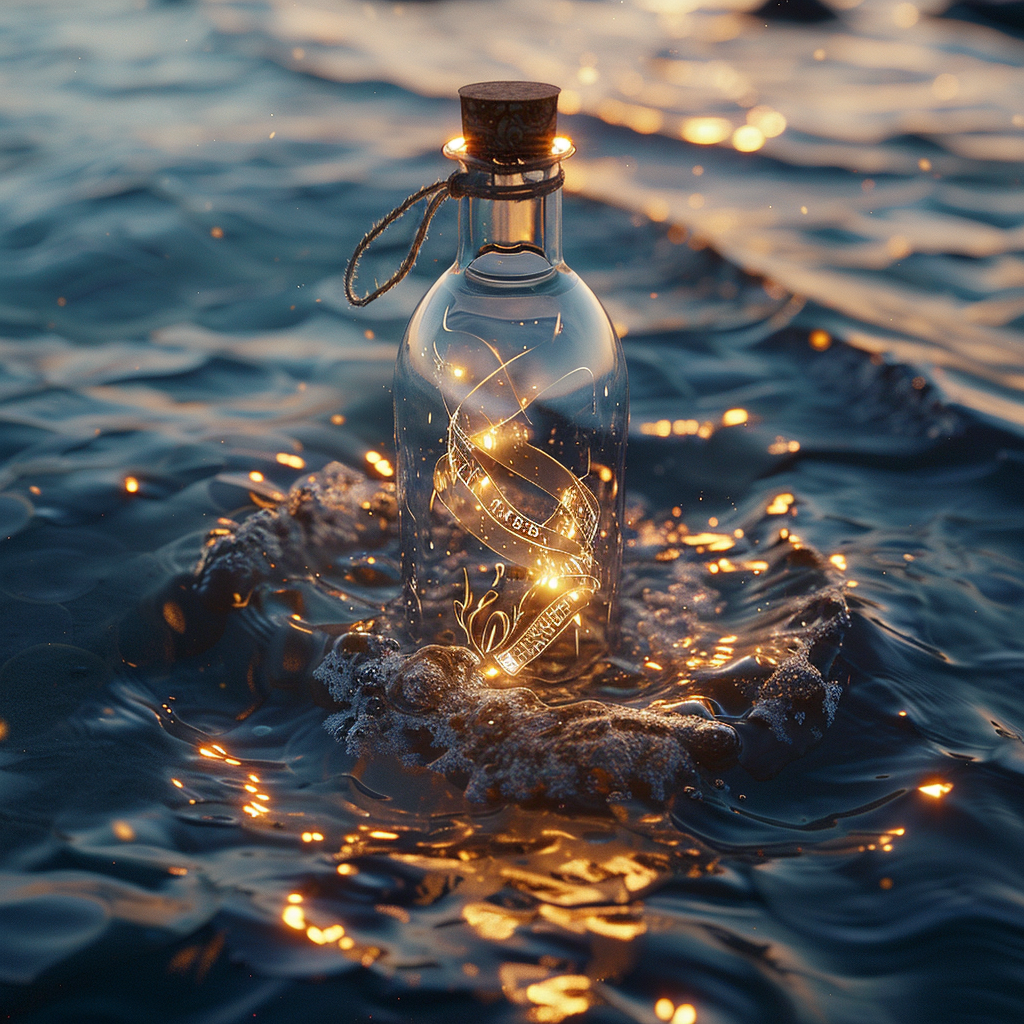
Generation parameters embedded in this image by Midjourney (PNG 'Description' text chunk):
A stylized magical message scroll inside a translucent glass bottle, floating in ocean waves, with glowing runes and a faded label studio light, cinematic shot, dreamy vibe, soft reflections --raw --v 6 Job ID: deba2296-19ba-4eb8-b949-21222a85fe92